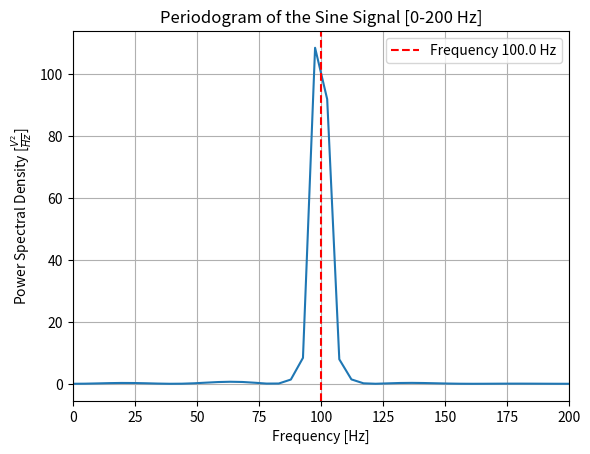

Recreate this plot in Python.
import numpy as np
import matplotlib.pyplot as plt

#Given
A = 1.0             #Amplitude [V]
f0 = 100.0          #Frequency [Hz]
deltaT = 0.2e-3     #Sampling time [s]
N = 900             #Number of samples

fs = 1 / deltaT     #Sampling frequency
fN = fs / 2         #Nyquist frequency

#Time vector (900 samples)
t = np.arange(N) * deltaT

#Sine signal
x = A * np.sin(2 * np.pi * f0 * t)

NFFT = 1024  #Number of points in FFT (next power of 2 above N)

x_padding = np.zeros(NFFT)  #Zero padded signal
x_padding[:N] = x            #Copy original signal into padded array


X = np.fft.fft(x_padding, n=NFFT)  #FFT computation

df = fs / NFFT          #Frequency resolution
f = np.arange(NFFT) * df  #Frequency vector


print(rf"Sampling frequency $f_s$ = {fs} Hz")
print(rf"Nyquist frequency $f_N$ = {fN} Hz")

S_xx = np.abs(X)**2 / NFFT  #Power spectral density

plt.plot(f, S_xx)
plt.axvline(x=f0, color='r', linestyle='--', label=f'Frequency {f0} Hz')
plt.legend()
plt.xlim(0, 200)
plt.xlabel('Frequency [Hz]')
plt.ylabel(r'Power Spectral Density [$\frac{V^2}{Hz}$]')
plt.title('Periodogram of the Sine Signal [0-200 Hz]')
plt.grid(True)
plt.show()